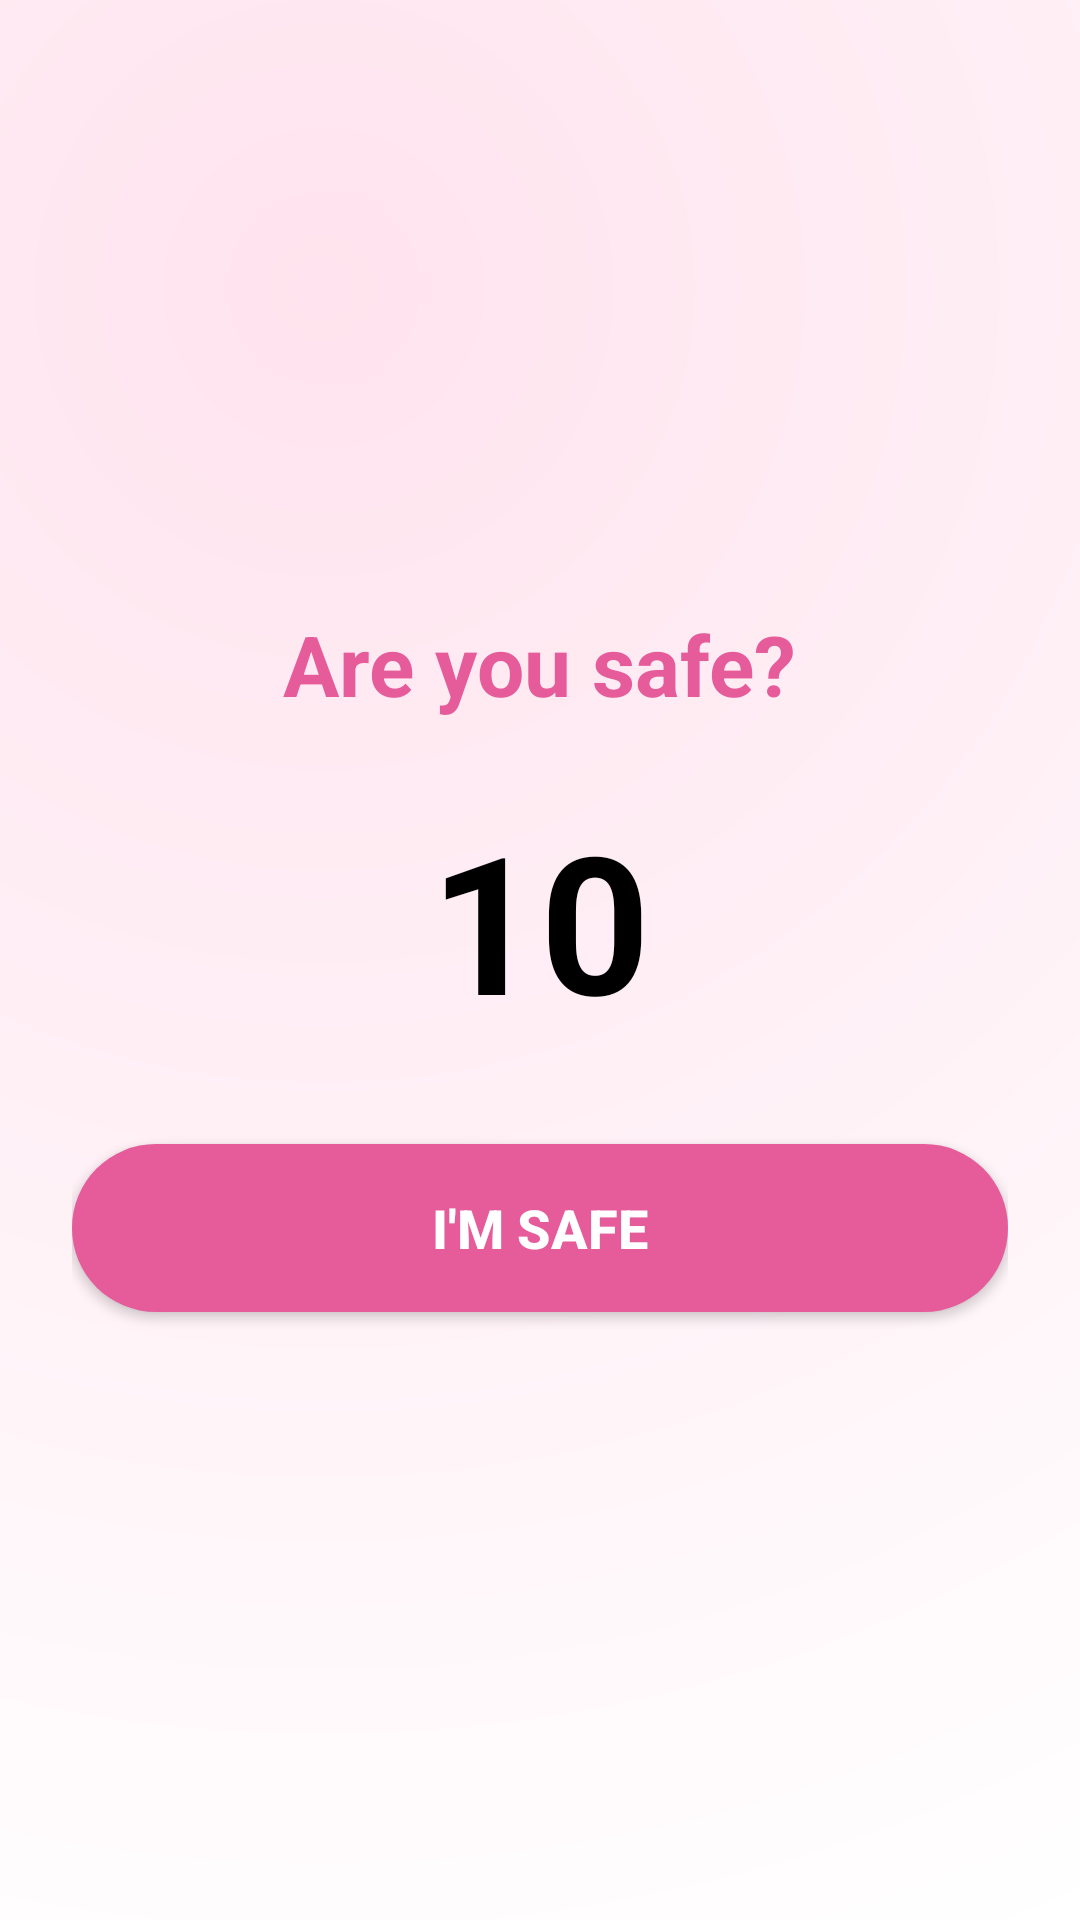

Write the Android layout XML for this screen, with the resource values it uses.
<!-- AndroidManifest.xml: application theme Theme.SurakshaApp -->
<!-- res/layout/activity_safety_check.xml -->
<?xml version="1.0" encoding="utf-8"?>
<LinearLayout xmlns:android="http://schemas.android.com/apk/res/android"
    android:layout_width="match_parent"
    android:layout_height="match_parent"
    android:orientation="vertical"
    android:gravity="center"
    android:padding="24dp"
    android:background="@drawable/bg_suraksha">

    <TextView
        android:id="@+id/tv_warning"
        android:layout_width="wrap_content"
        android:layout_height="wrap_content"
        android:text="Are you safe?"
        android:textSize="28sp"
        android:textStyle="bold"
        android:textColor="@color/accent_pink_dark"
        android:layout_marginBottom="24dp"/>

    <TextView
        android:id="@+id/tv_countdown"
        android:layout_width="wrap_content"
        android:layout_height="wrap_content"
        android:text="10"
        android:textSize="64sp"
        android:textStyle="bold"
        android:textColor="@color/black"
        android:layout_marginBottom="32dp"/>

    <Button
        android:id="@+id/btn_im_safe"
        android:layout_width="match_parent"
        android:layout_height="56dp"
        android:text="I'M SAFE"
        android:textStyle="bold"
        android:textSize="18sp"
        android:textColor="@color/white"
        android:background="@drawable/rounded_btn_bg"/>

</LinearLayout>
<!-- resources referenced by this layout -->
<resources>
  <color name="accent_pink_dark">#E65C9A</color>
  <color name="black">#000000</color>
  <color name="white">#FFFFFF</color>
  <!-- drawable bg_suraksha (drawable) -->
  <shape xmlns:android="http://schemas.android.com/apk/res/android">
      <gradient
          android:type="radial"
          android:gradientRadius="600dp"
          android:centerX="30%"
          android:centerY="15%"
          android:startColor="#FFE3EE"
          android:endColor="#FFFFFF"/>
  </shape>
  <!-- drawable rounded_btn_bg (drawable) -->
  <shape xmlns:android="http://schemas.android.com/apk/res/android"
      android:shape="rectangle">
      <solid android:color="#E65C9A"/>
      <corners android:radius="28dp"/>
  </shape>
  <style name="Theme.SurakshaApp" parent="Theme.MaterialComponents.DayNight.NoActionBar">
          
          <item name="colorPrimary">@color/accent_pink</item>
          <item name="colorPrimaryVariant">@color/accent_pink_dark</item>
          <item name="colorOnPrimary">@color/white</item>
          
          <item name="colorSecondary">@color/accent_pink</item>
          <item name="colorSecondaryVariant">@color/accent_pink_dark</item>
          <item name="colorOnSecondary">@color/white</item>
          
          <item name="android:windowBackground">@color/pastel_pink</item>
          
      </style>
  <color name="accent_pink">#FF79B4</color>
  <color name="pastel_pink">#FFD9E3</color>
</resources>
